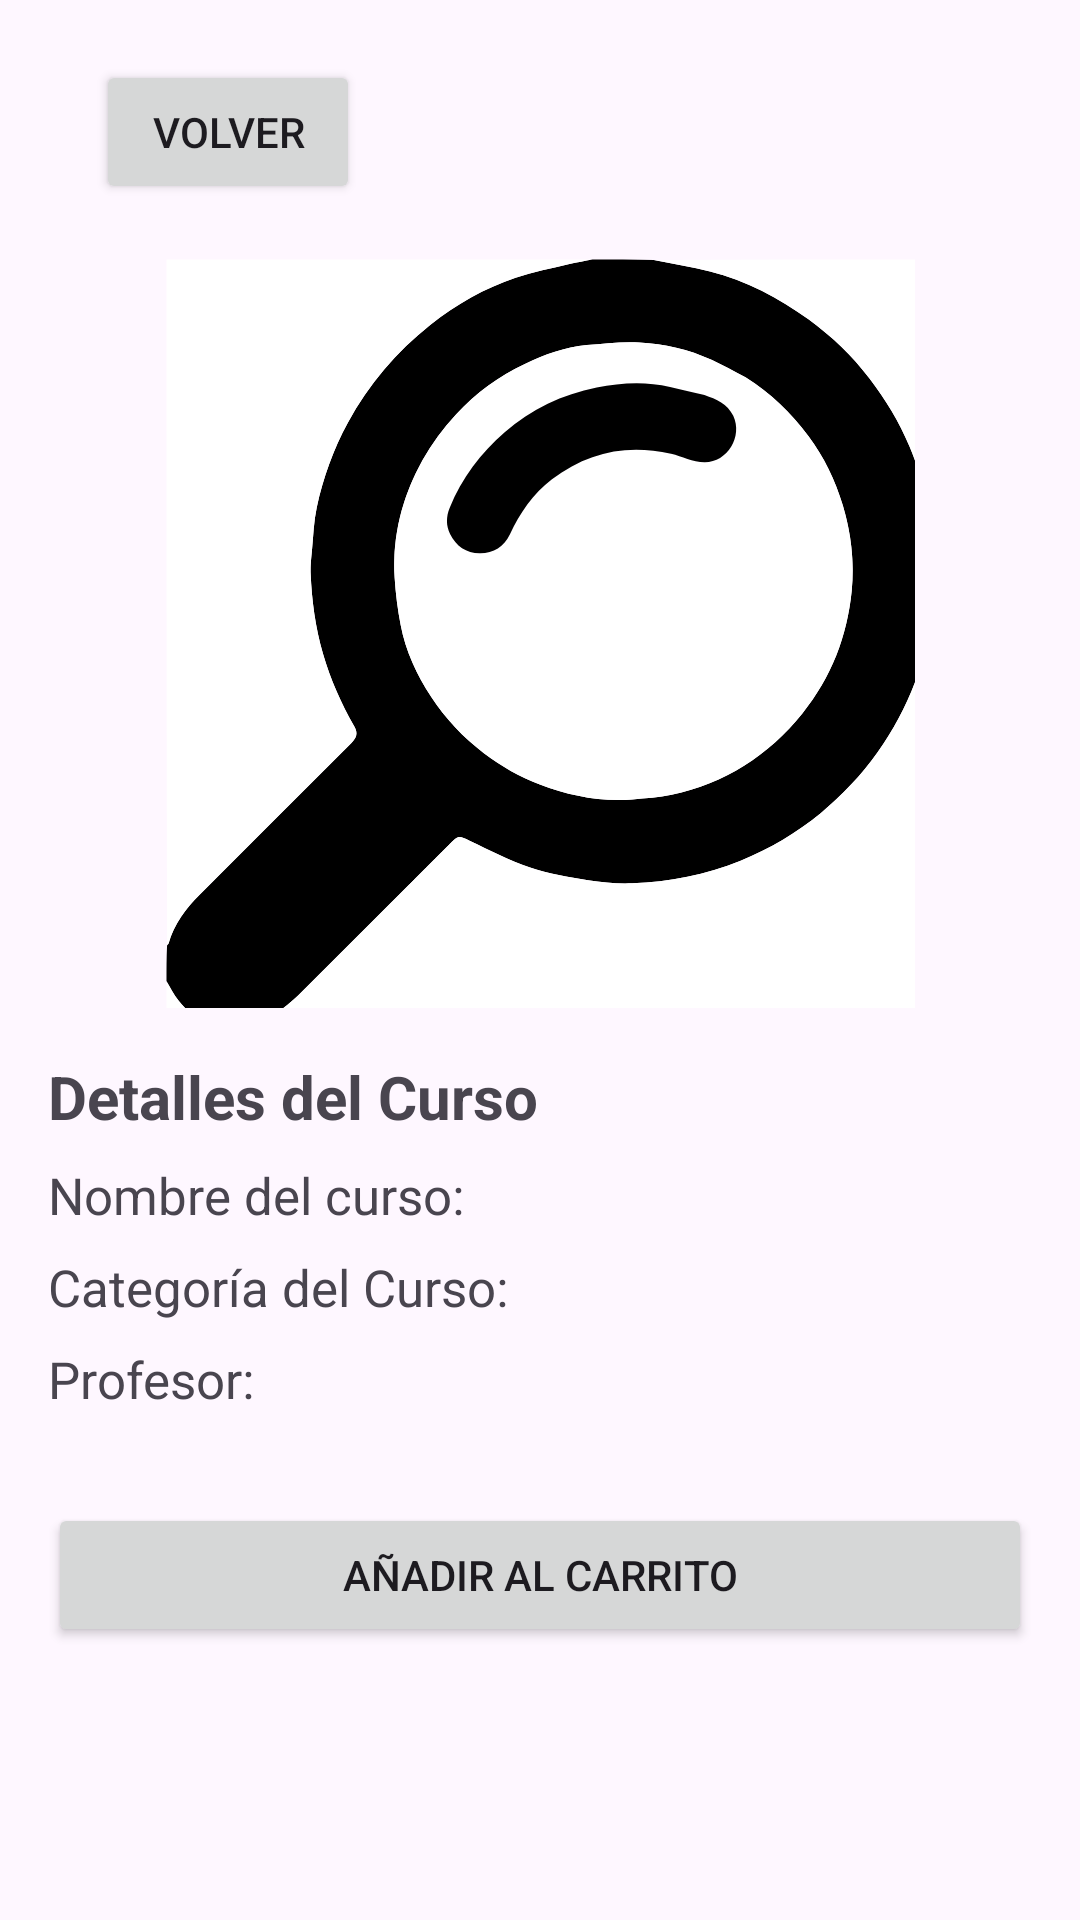

Produce the Android XML layout that renders to this screen, including the resource entries it uses.
<!-- AndroidManifest.xml: application theme Theme.HomeCourseAndroid -->
<!-- res/layout/activity_detalles_curso.xml -->
<?xml version="1.0" encoding="utf-8"?>
<androidx.constraintlayout.widget.ConstraintLayout
    xmlns:android="http://schemas.android.com/apk/res/android"
    xmlns:app="http://schemas.android.com/apk/res-auto"
    xmlns:tools="http://schemas.android.com/tools"
    android:layout_width="match_parent"
    android:layout_height="match_parent"
    android:padding="16dp"
    tools:context=".Activities.DetallesCursoActivity">

    <ImageView
        android:id="@+id/cursoImage"
        android:layout_width="250dp"
        android:layout_height="250dp"
        android:layout_marginTop="70dp"
        android:scaleType="centerCrop"
        android:src="@drawable/detallesicon"
        app:layout_constraintBottom_toTopOf="@+id/tvCourseTitle"
        app:layout_constraintDimensionRatio="16:9"
        app:layout_constraintEnd_toEndOf="parent"
        app:layout_constraintStart_toStartOf="parent"
        app:layout_constraintTop_toTopOf="parent" />

    <TextView
        android:id="@+id/tvCourseTitle"
        android:layout_width="0dp"
        android:layout_height="wrap_content"
        android:text="Detalles del Curso"
        android:textSize="20sp"
        android:textStyle="bold"
        app:layout_constraintTop_toBottomOf="@+id/cursoImage"
        app:layout_constraintStart_toStartOf="parent"
        app:layout_constraintEnd_toEndOf="parent"
        android:layout_marginTop="16dp"/>

    <TextView
        android:id="@+id/vtNombre"
        android:layout_width="0dp"
        android:layout_height="wrap_content"
        android:text="Nombre del curso: "
        android:textSize="17dp"
        app:layout_constraintTop_toBottomOf="@+id/tvCourseTitle"
        app:layout_constraintStart_toStartOf="parent"
        app:layout_constraintEnd_toEndOf="parent"
        android:layout_marginTop="8dp"/>

    <TextView
        android:id="@+id/vtDescripcion"
        android:layout_width="0dp"
        android:layout_height="wrap_content"
        android:text="Categoría del Curso: "
        android:textSize="17dp"
        app:layout_constraintTop_toBottomOf="@+id/vtNombre"
        app:layout_constraintStart_toStartOf="parent"
        app:layout_constraintEnd_toEndOf="parent"
        android:layout_marginTop="8dp"/>

    <TextView
        android:id="@+id/vtProfesor"
        android:layout_width="0dp"
        android:layout_height="wrap_content"
        android:text="Profesor: "
        android:textSize="17dp"
        app:layout_constraintTop_toBottomOf="@+id/vtDescripcion"
        app:layout_constraintStart_toStartOf="parent"
        app:layout_constraintEnd_toEndOf="parent"
        android:layout_marginTop="8dp"/>

    <Button
        android:id="@+id/btnEnroll"
        android:layout_width="0dp"
        android:layout_height="wrap_content"
        android:layout_marginTop="30dp"
        android:text="Añadir al carrito"
        app:layout_constraintEnd_toEndOf="parent"
        app:layout_constraintHorizontal_bias="0.125"
        app:layout_constraintStart_toStartOf="parent"
        app:layout_constraintTop_toBottomOf="@+id/vtProfesor" />

    <Button
        android:id="@+id/btnVolver"
        android:layout_width="wrap_content"
        android:layout_height="wrap_content"
        android:layout_marginStart="16dp"
        android:layout_marginTop="4dp"
        android:text="Volver"
        app:layout_constraintStart_toStartOf="parent"
        app:layout_constraintTop_toTopOf="parent" />

</androidx.constraintlayout.widget.ConstraintLayout>
<!-- resources referenced by this layout -->
<resources>
  <!-- drawable detallesicon: vector/xml drawable (drawable, 6310 chars, omitted) -->
  <style name="Theme.HomeCourseAndroid" parent="Base.Theme.HomeCourseAndroid" />
  <style name="Base.Theme.HomeCourseAndroid" parent="Theme.Material3.DayNight.NoActionBar">
          
          
      </style>
</resources>
